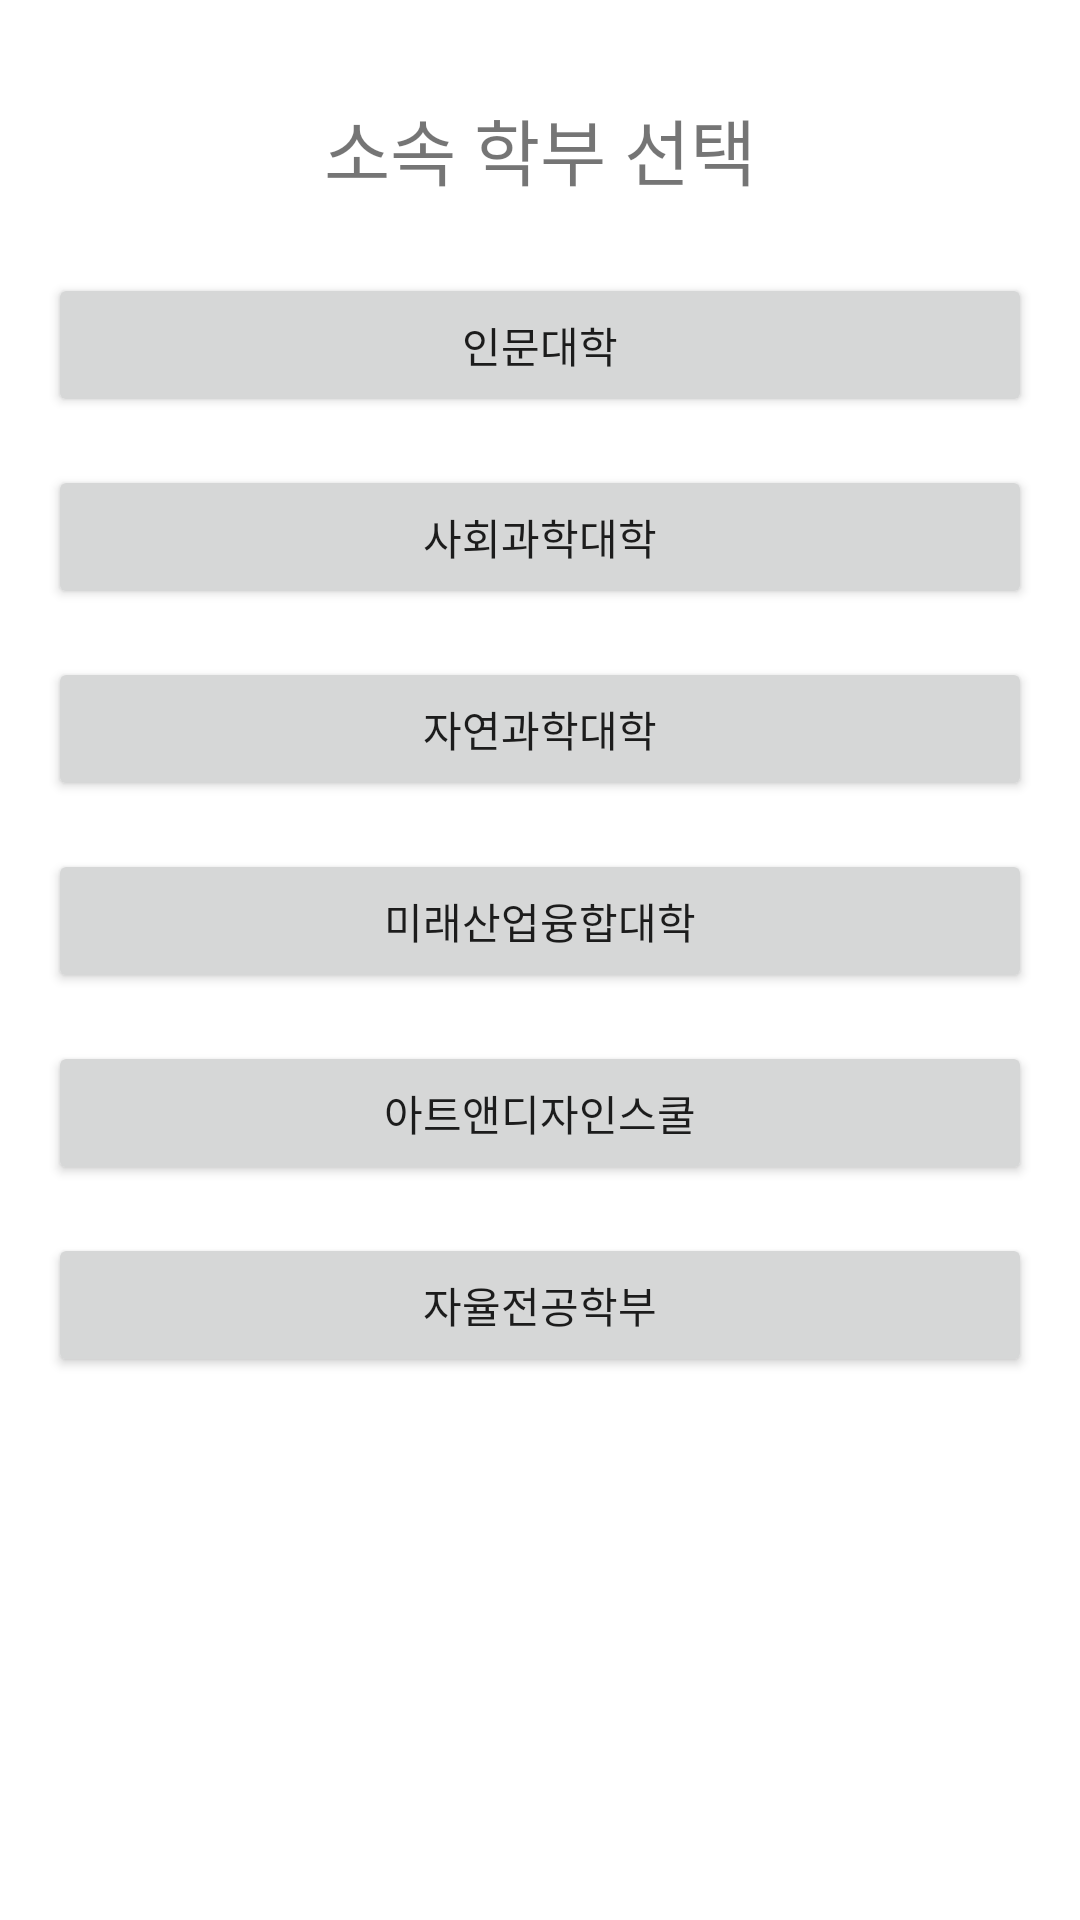

Here is an Android app screen rendered from its layout file. Give the layout XML and the strings, colors and styles it references.
<!-- AndroidManifest.xml: application theme Theme.Android16 -->
<!-- res/layout/activity_choose_department.xml -->
<?xml version="1.0" encoding="utf-8"?>
<androidx.constraintlayout.widget.ConstraintLayout xmlns:android="http://schemas.android.com/apk/res/android"
    xmlns:app="http://schemas.android.com/apk/res-auto"
    xmlns:tools="http://schemas.android.com/tools"
    android:layout_width="match_parent"
    android:layout_height="match_parent"
    tools:context=".ChooseDepartment">

    <Button
        android:id="@+id/btnHumanities"
        android:layout_width="0dp"
        android:layout_height="wrap_content"
        android:layout_marginStart="16dp"
        android:layout_marginTop="24dp"
        android:layout_marginEnd="16dp"
        android:text="인문대학"
        app:layout_constraintEnd_toEndOf="parent"
        app:layout_constraintStart_toStartOf="parent"
        app:layout_constraintTop_toBottomOf="@+id/textView" />

    <Button
        android:id="@+id/btnSocialSciences"
        android:layout_width="0dp"
        android:layout_height="wrap_content"
        android:layout_marginStart="16dp"
        android:layout_marginTop="16dp"
        android:layout_marginEnd="16dp"
        android:text="사회과학대학"
        app:layout_constraintEnd_toEndOf="parent"
        app:layout_constraintStart_toStartOf="parent"
        app:layout_constraintTop_toBottomOf="@+id/btnHumanities" />

    <Button
        android:id="@+id/btnNatualSciences"
        android:layout_width="0dp"
        android:layout_height="wrap_content"
        android:layout_marginStart="16dp"
        android:layout_marginTop="16dp"
        android:layout_marginEnd="16dp"
        android:text="자연과학대학"
        app:layout_constraintEnd_toEndOf="parent"
        app:layout_constraintStart_toStartOf="parent"
        app:layout_constraintTop_toBottomOf="@+id/btnSocialSciences" />

    <Button
        android:id="@+id/btnFutureIndustrialConvergence"
        android:layout_width="0dp"
        android:layout_height="wrap_content"
        android:layout_marginStart="16dp"
        android:layout_marginTop="16dp"
        android:layout_marginEnd="16dp"
        android:text="미래산업융합대학"
        app:layout_constraintEnd_toEndOf="parent"
        app:layout_constraintStart_toStartOf="parent"
        app:layout_constraintTop_toBottomOf="@+id/btnNatualSciences" />

    <Button
        android:id="@+id/btnArtDesign"
        android:layout_width="0dp"
        android:layout_height="wrap_content"
        android:layout_marginStart="16dp"
        android:layout_marginTop="16dp"
        android:layout_marginEnd="16dp"
        android:text="아트앤디자인스쿨"
        app:layout_constraintEnd_toEndOf="parent"
        app:layout_constraintStart_toStartOf="parent"
        app:layout_constraintTop_toBottomOf="@+id/btnFutureIndustrialConvergence" />

    <Button
        android:id="@+id/btnFreeMajor"
        android:layout_width="0dp"
        android:layout_height="wrap_content"
        android:layout_marginStart="16dp"
        android:layout_marginTop="16dp"
        android:layout_marginEnd="16dp"
        android:text="자율전공학부"
        app:layout_constraintEnd_toEndOf="parent"
        app:layout_constraintStart_toStartOf="parent"
        app:layout_constraintTop_toBottomOf="@+id/btnArtDesign" />

    <TextView
        android:id="@+id/textView"
        android:layout_width="wrap_content"
        android:layout_height="wrap_content"
        android:layout_marginTop="32dp"
        android:text="소속 학부 선택"
        android:textSize="24sp"
        app:layout_constraintEnd_toEndOf="parent"
        app:layout_constraintStart_toStartOf="parent"
        app:layout_constraintTop_toTopOf="parent" />
</androidx.constraintlayout.widget.ConstraintLayout>
<!-- resources referenced by this layout -->
<resources>
  <style name="Theme.Android16" parent="Theme.MaterialComponents.DayNight.DarkActionBar">
          
          <item name="colorPrimary">@color/swupurple</item>
          <item name="colorPrimaryVariant">@color/swupurple</item>
          <item name="colorOnPrimary">@color/white</item>
          
          <item name="colorSecondary">@color/teal_200</item>
          <item name="colorSecondaryVariant">@color/teal_700</item>
          <item name="colorOnSecondary">@color/black</item>
          
          <item name="android:statusBarColor" tools:targetApi="l">?attr/colorPrimaryVariant</item>
          
      </style>
  <color name="swupurple">#FF9E1A20</color>
  <color name="white">#FFFFFFFF</color>
  <color name="teal_200">#FF03DAC5</color>
  <color name="teal_700">#FF018786</color>
  <color name="black">#FF000000</color>
</resources>
